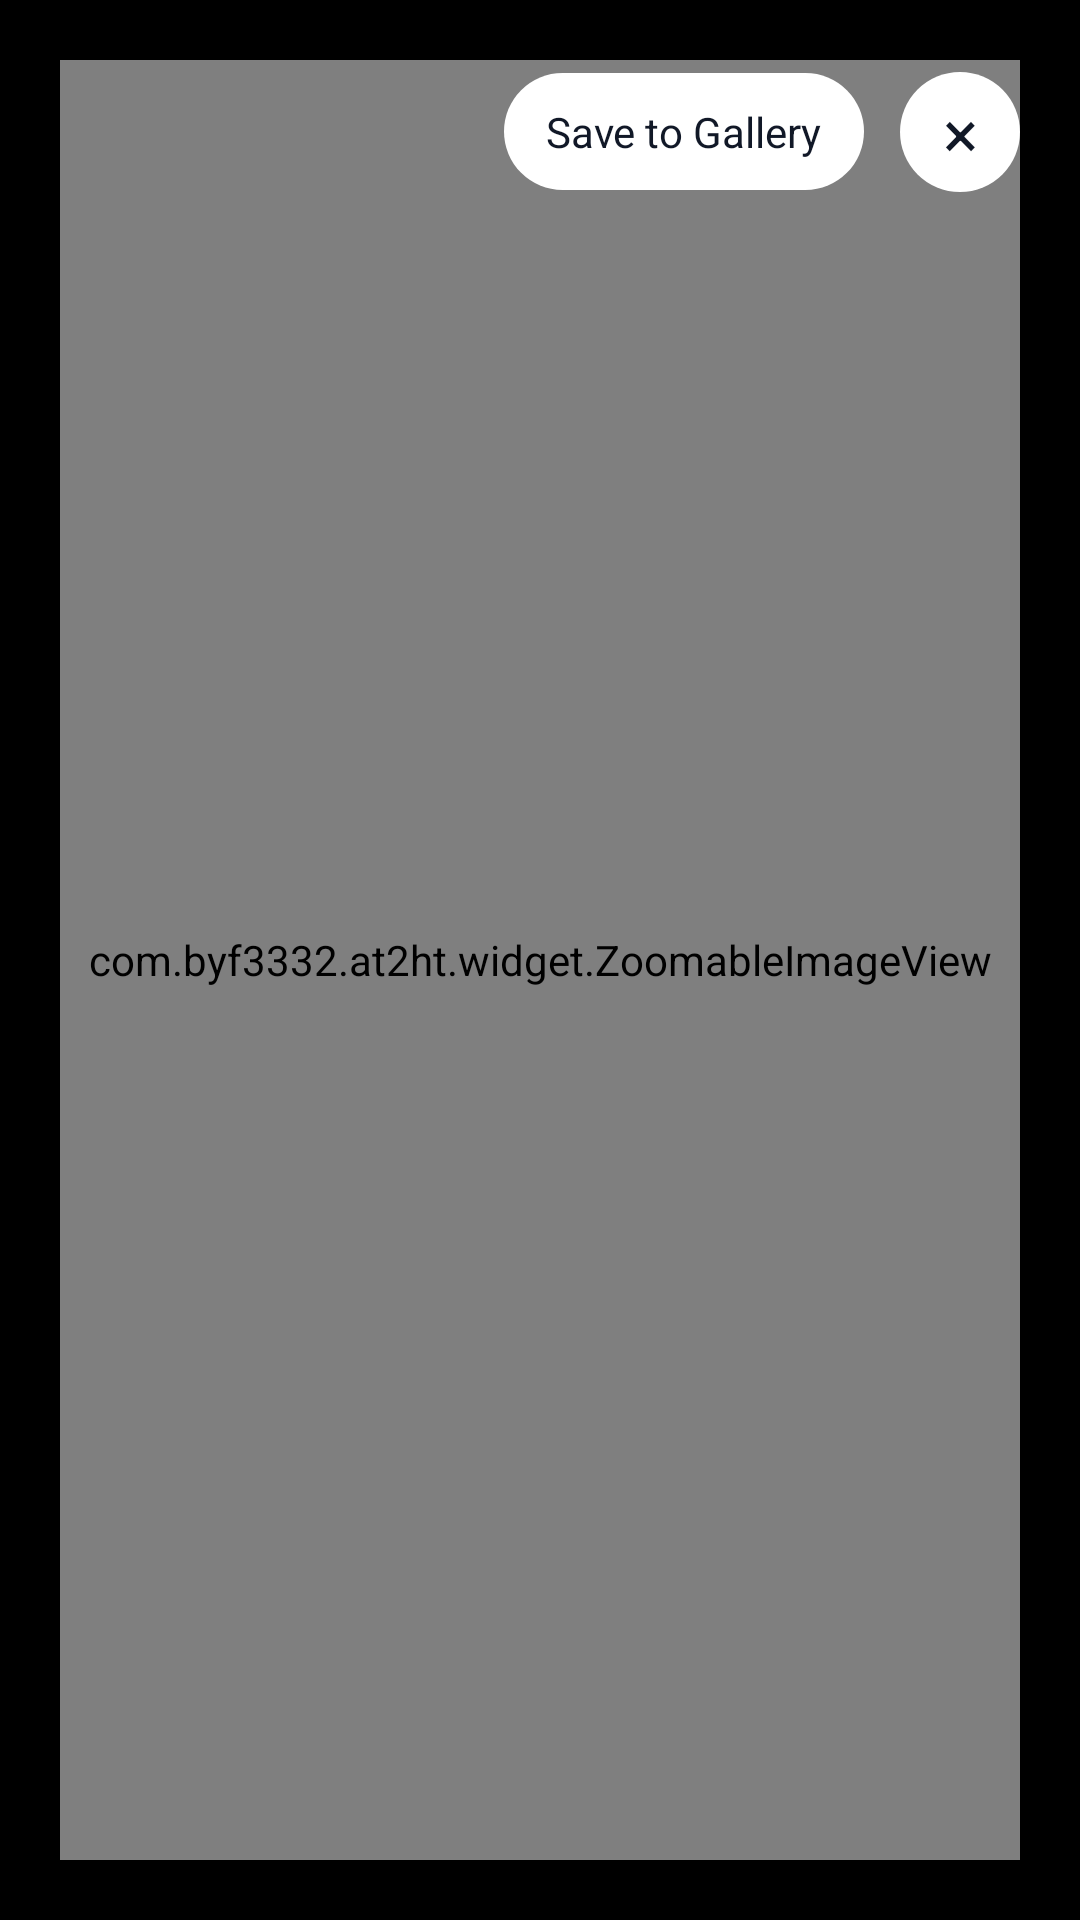

This screen was rendered from an Android layout file. Write that file and the resources it references.
<!-- AndroidManifest.xml: application theme Theme.AT2HT -->
<!-- res/layout/dialog_image_viewer.xml -->
<?xml version="1.0" encoding="utf-8"?>
<FrameLayout xmlns:android="http://schemas.android.com/apk/res/android"
    android:id="@+id/rootImageViewer"
    android:layout_width="match_parent"
    android:layout_height="match_parent"
    android:background="#FF000000">

    <com.byf3332.at2ht.widget.ZoomableImageView
        android:id="@+id/viewFullscreenImage"
        android:layout_width="match_parent"
        android:layout_height="match_parent"
        android:layout_margin="20dp"
        android:adjustViewBounds="true" />

    <LinearLayout
        android:id="@+id/imageViewerTopActions"
        android:layout_width="wrap_content"
        android:layout_height="wrap_content"
        android:layout_gravity="top|end"
        android:layout_marginTop="24dp"
        android:layout_marginEnd="20dp"
        android:gravity="center_vertical"
        android:orientation="horizontal">

        <TextView
            android:id="@+id/btnSaveFullscreenImage"
            android:layout_width="wrap_content"
            android:layout_height="wrap_content"
            android:background="@drawable/bg_bubble_other"
            android:paddingHorizontal="14dp"
            android:paddingVertical="10dp"
            android:text="@string/image_viewer_save"
            android:textColor="#111827"
            android:textSize="14sp" />

        <TextView
            android:id="@+id/btnCloseFullscreenImage"
            android:layout_width="40dp"
            android:layout_height="40dp"
            android:layout_marginStart="12dp"
            android:background="@drawable/bg_bubble_other"
            android:gravity="center"
            android:text="@string/common_close_symbol"
            android:textColor="#111827"
            android:textSize="22sp" />
    </LinearLayout>

</FrameLayout>
<!-- resources referenced by this layout -->
<resources>
  <!-- drawable bg_bubble_other (drawable) -->
  <?xml version="1.0" encoding="utf-8"?>
  <shape xmlns:android="http://schemas.android.com/apk/res/android">
      <solid android:color="#FFFFFF" />
      <corners android:radius="22dp" />
  </shape>
  <string name="common_close_symbol">×</string>
  <string name="image_viewer_save">Save to Gallery</string>
  <style name="Theme.AT2HT" parent="Theme.Material3.Light.NoActionBar">
          <item name="colorPrimary">@color/m3_primary</item>
          <item name="colorOnPrimary">@color/m3_on_primary</item>
          <item name="colorSecondary">@color/m3_secondary</item>
          <item name="colorOnSecondary">@color/m3_on_secondary</item>
          <item name="colorSurface">@color/m3_surface</item>
          <item name="colorOnSurface">@color/m3_on_surface</item>
          <item name="colorSurfaceVariant">@color/m3_surface_variant</item>
          <item name="colorOnSurfaceVariant">@color/m3_on_surface_variant</item>
          <item name="android:colorBackground">@color/m3_background</item>
          <item name="android:windowBackground">@color/m3_background</item>
          <item name="android:statusBarColor">@android:color/transparent</item>
          <item name="android:navigationBarColor">@color/m3_background</item>
      </style>
  <color name="m3_primary">#2563EB</color>
  <color name="m3_on_primary">#FFFFFFFF</color>
  <color name="m3_secondary">#E9EEF6</color>
  <color name="m3_on_secondary">#0F172A</color>
  <color name="m3_surface">#FFFFFFFF</color>
  <color name="m3_on_surface">#111827</color>
  <color name="m3_surface_variant">#EFF3F8</color>
  <color name="m3_on_surface_variant">#667085</color>
  <color name="m3_background">#F7F7F8</color>
</resources>
